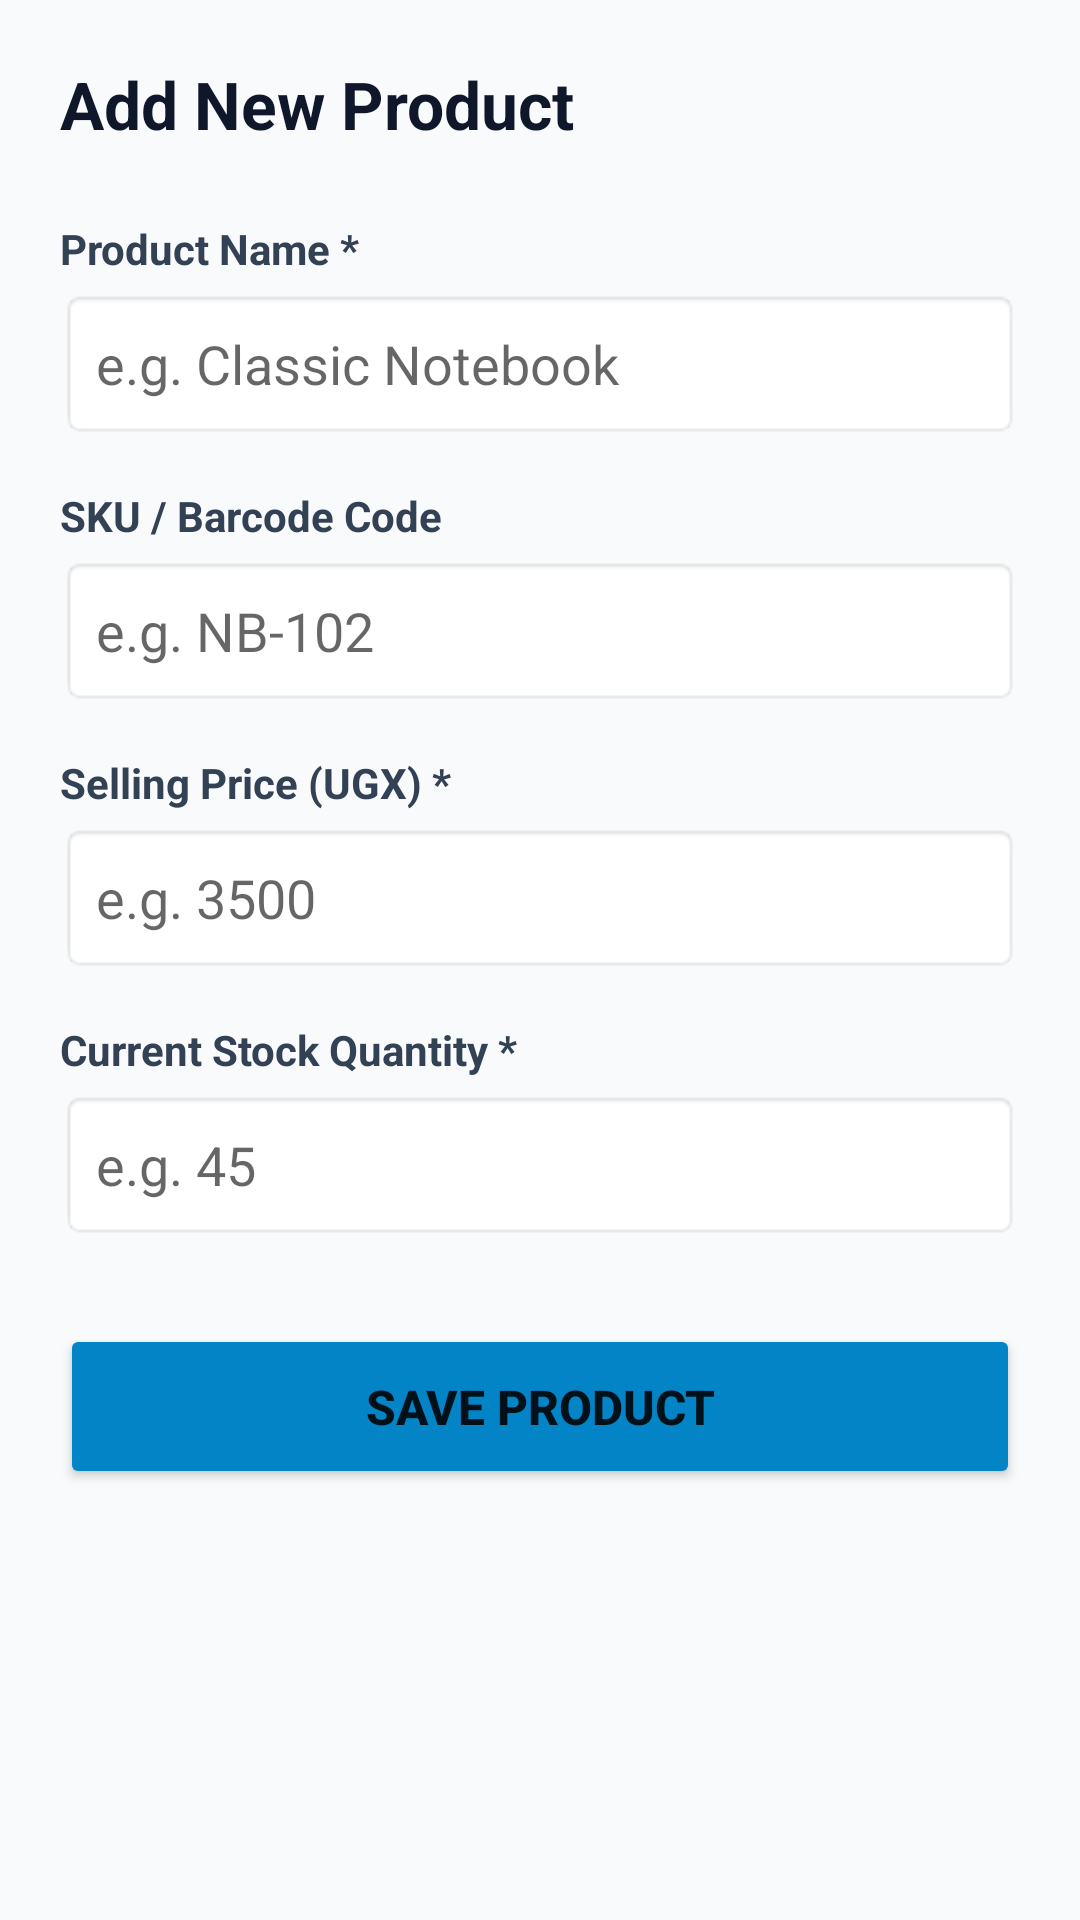

Android layout source for this screen:
<!-- AndroidManifest.xml: application theme Theme.RetailOrderManagement -->
<!-- res/layout/activity_add_product.xml -->
<?xml version="1.0" encoding="utf-8"?>
<LinearLayout xmlns:android="http://schemas.android.com/apk/res/android"
    android:layout_width="match_parent"
    android:layout_height="match_parent"
    android:orientation="vertical"
    android:padding="20dp"
    android:background="#F8FAFC">

    <TextView
        android:id="@+id/tvHeaderTitle"
        android:layout_width="wrap_content"
        android:layout_height="wrap_content"
        android:text="Add New Product"
        android:textSize="22sp"
        android:textStyle="bold"
        android:textColor="#0F172A"
        android:layout_marginBottom="24dp" />

    <TextView
        android:layout_width="wrap_content"
        android:layout_height="wrap_content"
        android:text="Product Name *"
        android:textSize="14sp"
        android:textStyle="bold"
        android:textColor="#334155"
        android:layout_marginBottom="4dp" />

    <EditText
        android:id="@+id/etProductName"
        android:layout_width="match_parent"
        android:layout_height="50dp"
        android:hint="e.g. Classic Notebook"
        android:background="@android:drawable/editbox_background"
        android:padding="12dp"
        android:inputType="textCapWords"
        android:layout_marginBottom="16dp" />

    <TextView
        android:layout_width="wrap_content"
        android:layout_height="wrap_content"
        android:text="SKU / Barcode Code"
        android:textSize="14sp"
        android:textStyle="bold"
        android:textColor="#334155"
        android:layout_marginBottom="4dp" />

    <EditText
        android:id="@+id/etProductSku"
        android:layout_width="match_parent"
        android:layout_height="50dp"
        android:hint="e.g. NB-102"
        android:background="@android:drawable/editbox_background"
        android:padding="12dp"
        android:inputType="textCapCharacters"
        android:layout_marginBottom="16dp" />

    <TextView
        android:layout_width="wrap_content"
        android:layout_height="wrap_content"
        android:text="Selling Price (UGX) *"
        android:textSize="14sp"
        android:textStyle="bold"
        android:textColor="#334155"
        android:layout_marginBottom="4dp" />

    <EditText
        android:id="@+id/etProductPrice"
        android:layout_width="match_parent"
        android:layout_height="50dp"
        android:hint="e.g. 3500"
        android:background="@android:drawable/editbox_background"
        android:padding="12dp"
        android:inputType="numberDecimal"
        android:layout_marginBottom="16dp" />

    <TextView
        android:layout_width="wrap_content"
        android:layout_height="wrap_content"
        android:text="Current Stock Quantity *"
        android:textSize="14sp"
        android:textStyle="bold"
        android:textColor="#334155"
        android:layout_marginBottom="4dp" />

    <EditText
        android:id="@+id/etProductStock"
        android:layout_width="match_parent"
        android:layout_height="50dp"
        android:hint="e.g. 45"
        android:background="@android:drawable/editbox_background"
        android:padding="12dp"
        android:inputType="number"
        android:layout_marginBottom="28dp" />

    <Button
        android:id="@+id/btnSaveProduct"
        android:layout_width="match_parent"
        android:layout_height="55dp"
        android:text="SAVE PRODUCT"
        android:textSize="16sp"
        android:textStyle="bold"
        android:backgroundTint="#0284C7" />
</LinearLayout>
<!-- resources referenced by this layout -->
<resources>
  <style name="Theme.RetailOrderManagement" parent="Theme.MaterialComponents.DayNight.NoActionBar">
          
          <item name="colorPrimary">@color/primary_color</item>
          <item name="colorPrimaryVariant">@color/primary_dark</item>
          <item name="colorOnPrimary">@color/white</item>
          
          <item name="colorSecondary">@color/teal_accent</item>
          <item name="colorSecondaryVariant">@color/teal_accent</item>
          <item name="colorOnSecondary">@color/white</item>
          
          <item name="android:statusBarColor">@color/primary_dark</item>
      </style>
  <color name="primary_color">#0284C7</color>
  <color name="primary_dark">#0369A1</color>
  <color name="white">#FFFFFF</color>
  <color name="teal_accent">#0D9488</color>
</resources>
